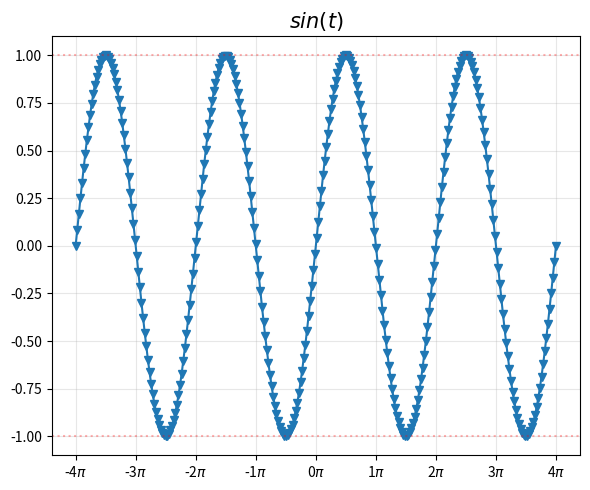

Source code (Python):
import numpy as np
import matplotlib.pyplot as plt

PI = np.pi
t = np.linspace(-4*PI, 4*PI, 300)

sin = np.sin(t)

fig, ax = plt.subplots(figsize=(6, 5))

ax.plot(t, sin, marker='v')
ax.set_title(r'$sin(t)$', fontsize=15)
ax.grid(alpha=0.3)

x_ticks = np.arange(-4*PI, 4*PI+0.1, PI)
x_ticklabels = [str(i) + r'$\pi$'
                for i in range(-4, 5)]
ax.set_xticks(x_ticks)
ax.set_xticklabels(x_ticklabels)

ax.axhline(y=1, color='red', alpha=0.3, linestyle=':')
ax.axhline(y=-1, color='red', alpha=0.3, linestyle=':')

plt.tight_layout()
plt.show()